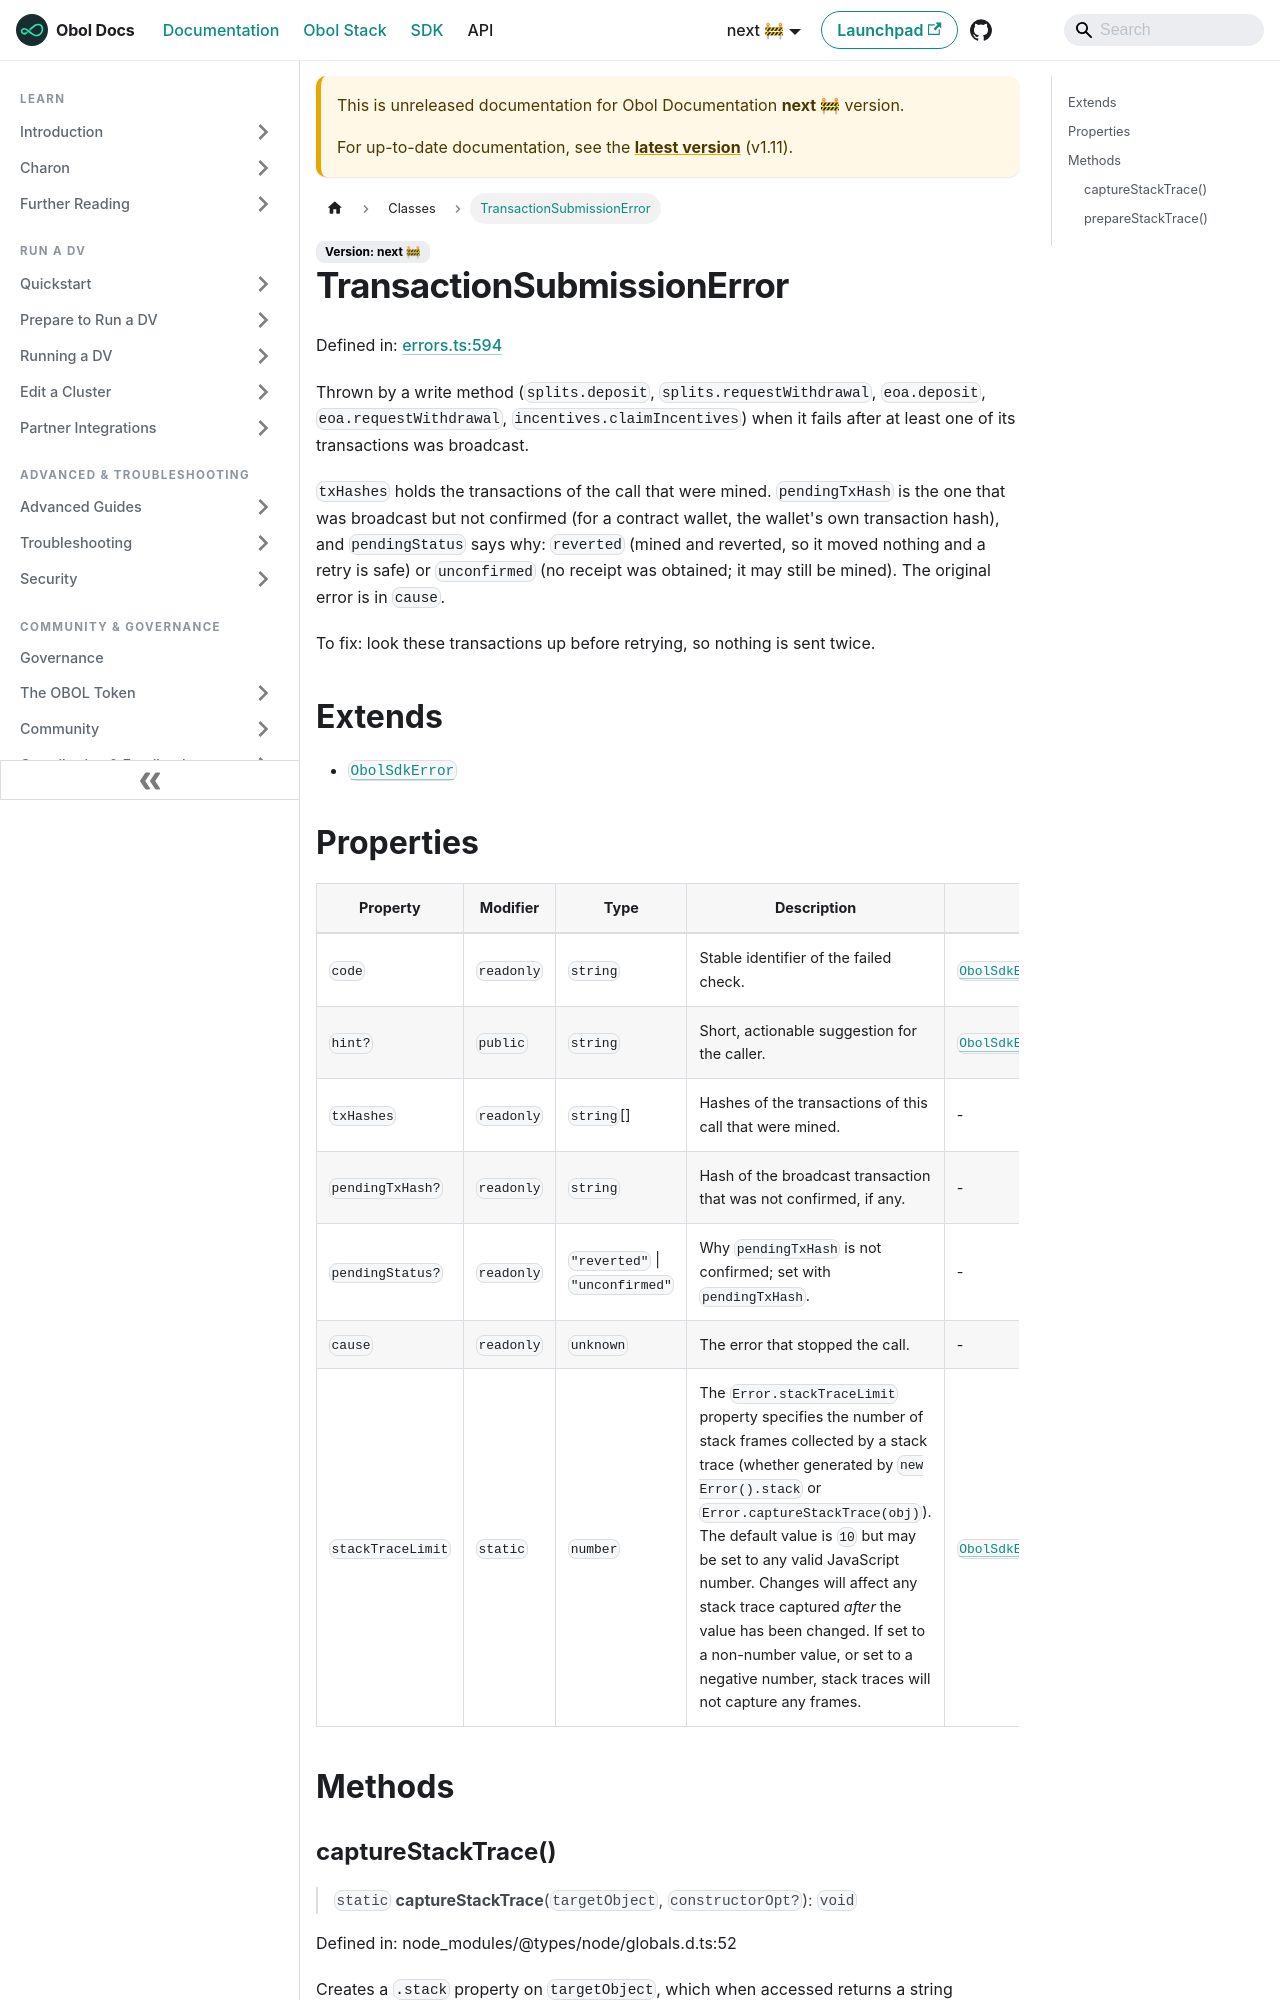

repository: ObolNetwork/obol-docs · page: next/sdk/classes/transactionsubmissionerror.html · generator: docusaurus

---
sidebar_label: "TransactionSubmissionError"
slug: /sdk/classes/transactionsubmissionerror
---

# TransactionSubmissionError

Defined in: [errors.ts:594](https://github.com/ObolNetwork/obol-sdk/blob/cf0106cb36847b1c3a84065e90778e6a094e3577/src/errors.ts#L594)

Thrown by a write method (`splits.deposit`, `splits.requestWithdrawal`,
`eoa.deposit`, `eoa.requestWithdrawal`, `incentives.claimIncentives`) when
it fails after at least one of its transactions was broadcast.

`txHashes` holds the transactions of the call that were mined.
`pendingTxHash` is the one that was broadcast but not confirmed (for a
contract wallet, the wallet's own transaction hash), and `pendingStatus`
says why: `reverted` (mined and reverted, so it moved nothing and a retry is
safe) or `unconfirmed` (no receipt was obtained; it may still be mined). The
original error is in `cause`.

To fix: look these transactions up before retrying, so nothing is sent twice.

## Extends

- [`ObolSdkError`](ObolSdkError.md)
